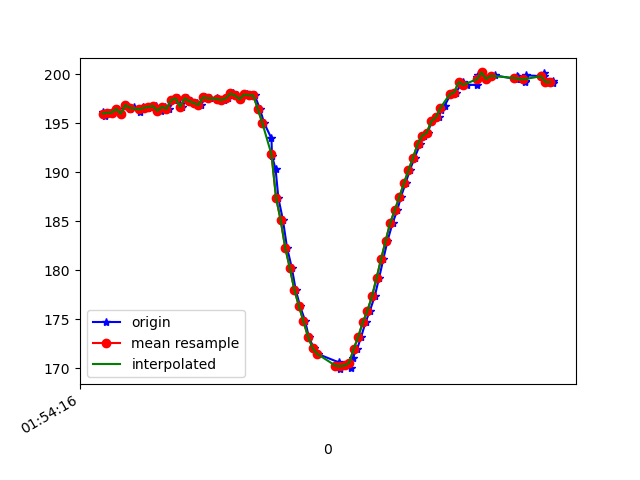

The table this chart was drawn from, first rows:
1617760456724, 456093417158023, 196.1914, -261.23047, -70.3125
1617760456732, 456093437363127, 195.8, -260.6, -70.8
1617760456746, 456093455218089, 196.1, -260.6, -71.58
1617760456764, 456093474202340, 196.1, -260.8, -71.09
1617760456783, 456093493278155, 196.5, -260.9, -71.19
1617760456803, 456093512323449, 196, -260.5, -70.7
1617760456821, 456093531460306, 196.9, -260.4, -71.78
1617760456840, 456093550414036, 196.5, -261, -71.39
1617760456859, 456093569459330, 196.7, -260.5, -71.19
1617760456883, 456093588748794, 196.2, -260.9, -71.48
1617760456898, 456093607733045, 196.7, -261, -71.09
1617760456917, 456093626717296, 196.6, -260.8, -71.09
1617760456936, 456093645854153, 196.7, -261.2, -70.8
1617760456955, 456093664838404, 196.8, -260.5, -71.19
1617760456974, 456093683914219, 196.3, -260.6, -71.39
1617760456992, 456093702867949, 196.7, -260.8, -71.88
1617760457012, 456093721943764, 196.5, -260.8, -70.51
1617760457033, 456093741019579, 197.4, -260.8, -71.39
1617760457051, 456093760034351, 197.6, -261.5, -71.19
1617760457069, 456093779110166, 196.7, -261.5, -70.41
1617760457090, 456093798094417, 197.6, -260.9, -70.41
1617760457107, 456093817170232, 197.3, -261.9, -70.9
1617760457132, 456093836246047, 197.1, -261.4, -71.09
1617760457152, 456093855382904, 196.9, -261.6, -70.8
1617760457169, 456093874489241, 197.7, -261.5, -70.7
1617760457190, 456093893748183, 197.6, -261, -70.02
1617760457223, 456093912976605, 197.6, -261.6, -70.31
1617760457226, 456093931960856, 197.5, -260.7, -69.04
1617760457253, 456093951097713, 197.4, -261.3, -70.12
1617760457268, 456093970448220, 197.6, -261, -70.51
1617760457292, 456093989585078, 198, -261.1, -70.12
1617760457311, 456094008874542, 197.9, -259.9, -68.95
1617760457326, 456094027980878, 197.5, -259.4, -69.34
1617760457353, 456094047026171, 197.9, -258.2, -69.43
1617760457361, 456094066040944, 197.9, -256.4, -68.36
1617760457387, 456094085299887, 197.9, -254.2, -67.38
1617760457409, 456094104986128, 196.5, -251.2, -66.99
1617760457428, 456094124031421, 195, -248.3, -66.31
1617760457460, 456094143259843, 193.5, -244.5, -64.55
1617760457462, 456094162244094, 191.7, -240.9, -60.45
1617760457478, 456094181411472, 190.3, -235.8, -56.15
1617760457490, 456094200548330, 187.4, -231.2, -52.25
1617760457510, 456094219807273, 185.2, -227.6, -46.39
1617760457528, 456094238822045, 182.3, -225.9, -40.04
1617760457549, 456094257928381, 180.3, -223.7, -33.79
1617760457566, 456094277004196, 178, -223.5, -27.54
1617760457585, 456094296080011, 176.4, -223.3, -23.73
1617760457608, 456094315094783, 174.8, -224.2, -21.97
1617760457623, 456094334140077, 173.2, -224.8, -21.39
1617760457645, 456094353215892, 172.1, -225.6, -22.46
1617760457662, 456094372291707, 171.5, -226.1, -21.78
1617760457756, 456094391337000, 170.6, -227, -21
1617760457757, 456094410443337, 170.3, -226.2, -20.31
1617760457758, 456094429458109, 169.9, -226.6, -19.34
1617760457760, 456094448533924, 170.1, -226.6, -20.41
1617760457779, 456094467853909, 170.3, -227, -21.58
1617760457788, 456094487082331, 170.3, -226.7, -22.17
1617760457808, 456094506280231, 170, -226.5, -22.85
1617760457815, 456094525356046, 171.1, -226.7, -23.83
1617760457835, 456094544370818, 172, -226.1, -25.29
1617760457853, 456094563599239, 173.2, -226, -26.27
... 43 more rows
